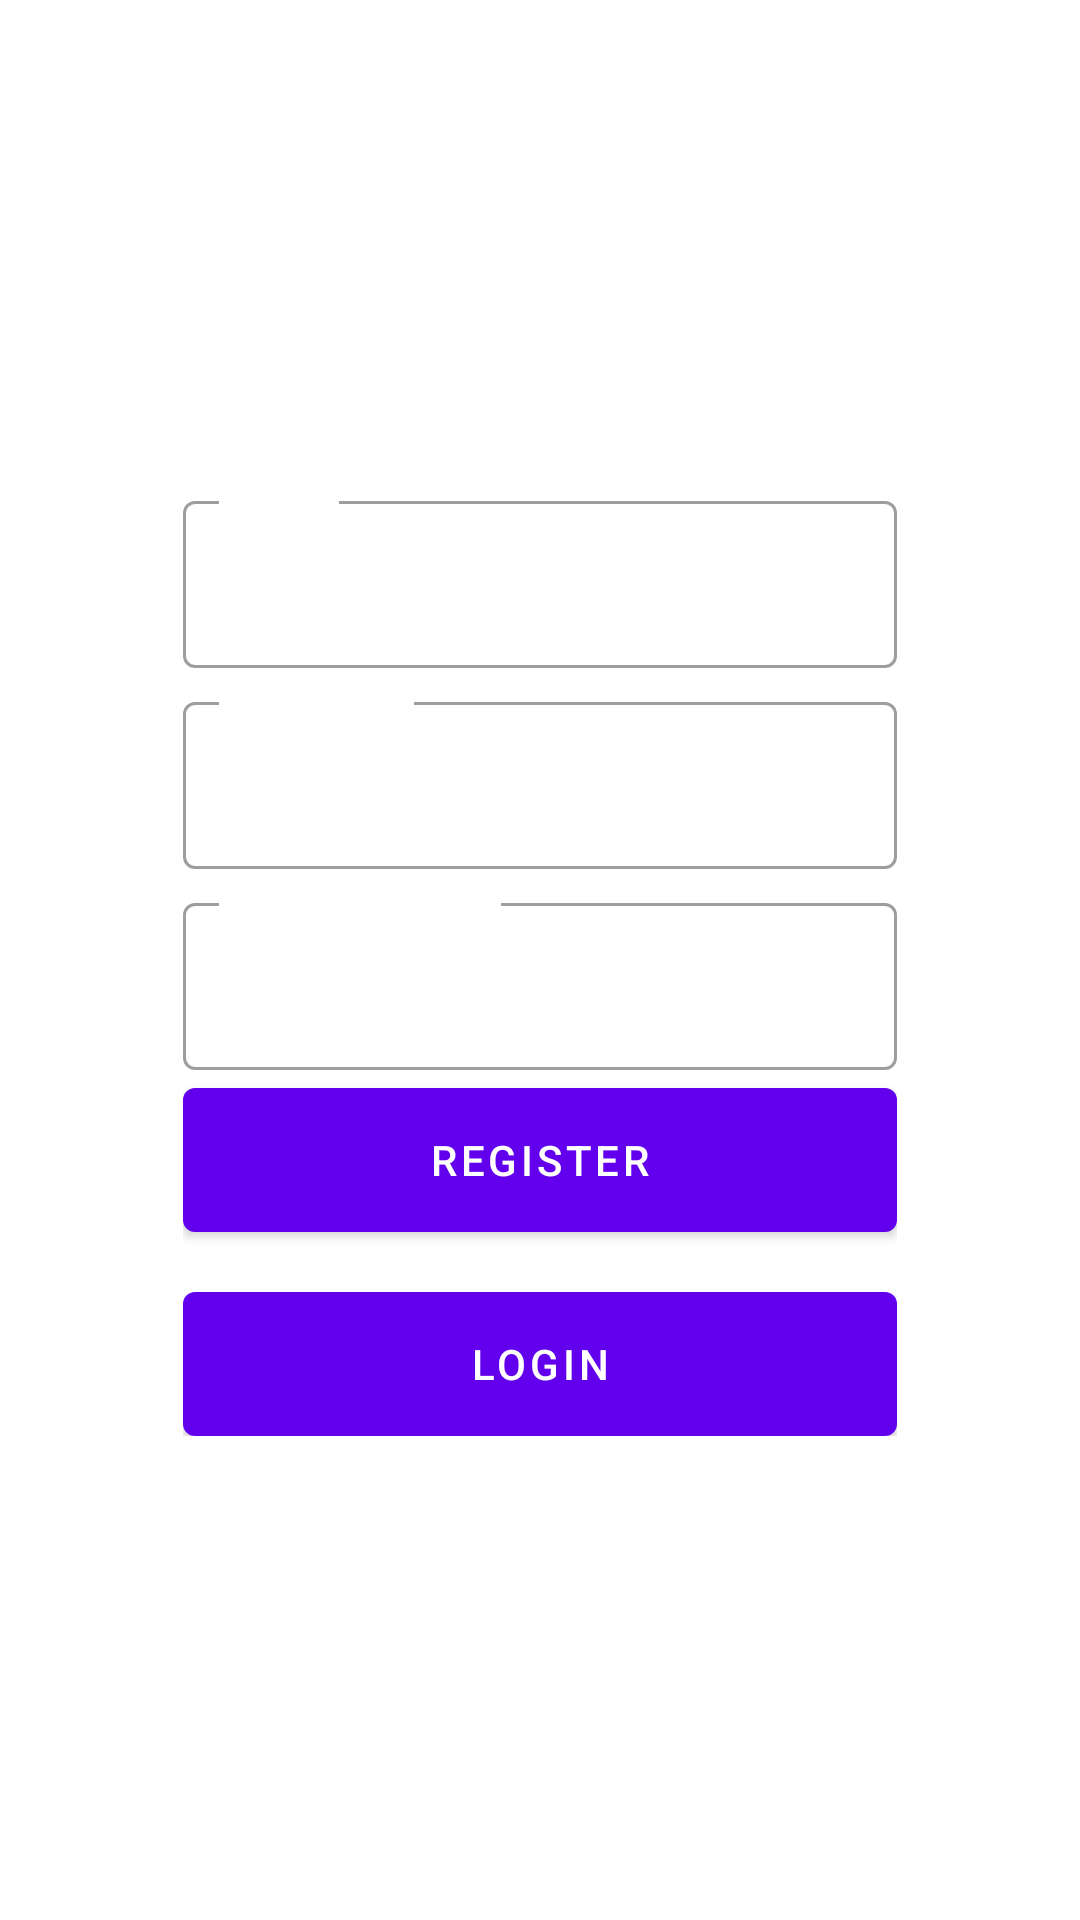

Produce the Android XML layout that renders to this screen, including the resource entries it uses.
<!-- AndroidManifest.xml: application theme Theme.AppPanas -->
<!-- res/layout/fragment_register.xml -->
<?xml version="1.0" encoding="utf-8"?>

<layout xmlns:android="http://schemas.android.com/apk/res/android"
    xmlns:tools="http://schemas.android.com/tools"
    xmlns:app="http://schemas.android.com/apk/res-auto">

    <data>
        <variable
            name="viewModel"
            type="id.ac.amikom.apppanas.ui.auth.AuthViewModel" />
    </data>

    <androidx.coordinatorlayout.widget.CoordinatorLayout
        android:layout_width="match_parent"
        android:layout_height="match_parent"
        tools:context=".ui.auth.LoginFragment">

        <androidx.constraintlayout.widget.ConstraintLayout
            android:layout_width="match_parent"
            android:layout_height="match_parent">

            <ImageView
                android:id="@+id/imageView"
                android:layout_width="match_parent"
                android:layout_height="match_parent"
                android:scaleType="centerCrop"
                android:src="@drawable/bg_auth"
                tools:layout_editor_absoluteX="0dp"
                tools:layout_editor_absoluteY="-135dp" />

            <LinearLayout
                android:layout_width="0dp"
                android:layout_height="wrap_content"
                android:gravity="center"
                android:orientation="vertical"
                android:padding="16dp"
                app:layout_constraintBottom_toBottomOf="@+id/imageView"
                app:layout_constraintEnd_toEndOf="parent"
                app:layout_constraintStart_toStartOf="parent"
                app:layout_constraintTop_toTopOf="@+id/imageView"
                app:layout_constraintWidth_percent="0.75">

                <com.google.android.material.textfield.TextInputLayout
                    style="@style/Widget.MaterialComponents.TextInputLayout.OutlinedBox"
                    android:layout_width="match_parent"
                    android:layout_height="wrap_content"
                    android:textColorHint="@color/white"
                    android:hint="@string/email">

                    <com.google.android.material.textfield.TextInputEditText
                        android:id="@+id/editEmail"
                        android:layout_width="match_parent"
                        android:layout_height="wrap_content"
                        android:inputType="textEmailAddress"
                        android:textColor="@color/white"
                        android:text="@={viewModel.email}" />
                </com.google.android.material.textfield.TextInputLayout>


                <com.google.android.material.textfield.TextInputLayout
                    style="@style/Widget.MaterialComponents.TextInputLayout.OutlinedBox"
                    android:layout_width="match_parent"
                    android:layout_height="wrap_content"
                    android:layout_marginTop="6dp"
                    android:textColorHint="@color/white"
                    android:hint="@string/password">

                    <com.google.android.material.textfield.TextInputEditText
                        android:id="@+id/editPassword"
                        android:layout_width="match_parent"
                        android:layout_height="wrap_content"
                        android:inputType="textPassword"
                        android:textColor="@color/white"
                        android:text="@={viewModel.password}" />
                </com.google.android.material.textfield.TextInputLayout>

                <com.google.android.material.textfield.TextInputLayout
                    style="@style/Widget.MaterialComponents.TextInputLayout.OutlinedBox"
                    android:layout_width="match_parent"
                    android:layout_height="wrap_content"
                    android:layout_marginTop="6dp"
                    android:textColorHint="@color/white"
                    android:hint="@string/full_name">

                    <com.google.android.material.textfield.TextInputEditText
                        android:id="@+id/editFullNaem"
                        android:layout_width="match_parent"
                        android:layout_height="wrap_content"
                        android:inputType="textCapWords"
                        android:textColor="@color/white"
                        android:text="@={viewModel.fullName}" />
                </com.google.android.material.textfield.TextInputLayout>


                <com.google.android.material.button.MaterialButton
                    android:id="@+id/buttonRegister"
                    android:layout_width="match_parent"
                    android:layout_height="wrap_content"
                    android:layout_marginTop="6dp"
                    android:insetTop="0dp"
                    android:insetBottom="0dp"
                    android:onClick="@{()-> viewModel.register()}"
                    android:text="@string/register" />

                <com.google.android.material.button.MaterialButton
                    android:id="@+id/buttonLogin"
                    android:layout_width="match_parent"
                    android:layout_height="wrap_content"
                    android:layout_marginTop="20dp"
                    android:insetTop="0dp"
                    android:insetBottom="0dp"
                    android:text="@string/login" />

            </LinearLayout>
        </androidx.constraintlayout.widget.ConstraintLayout>
    </androidx.coordinatorlayout.widget.CoordinatorLayout>
</layout>
<!-- resources referenced by this layout -->
<resources>
  <string name="email">Email</string>
  <string name="full_name">Nama Lengkap</string>
  <string name="login">Login</string>
  <string name="password">Password</string>
  <string name="register">Register</string>
  <style name="Theme.AppPanas" parent="Theme.MaterialComponents.DayNight.DarkActionBar">
          
          <item name="colorPrimary">@color/purple_500</item>
          <item name="colorPrimaryVariant">@color/purple_700</item>
          <item name="colorOnPrimary">@color/white</item>
          
          <item name="colorSecondary">@color/teal_200</item>
          <item name="colorSecondaryVariant">@color/teal_700</item>
          <item name="colorOnSecondary">@color/black</item>
          
          <item name="android:statusBarColor" tools:targetApi="l">?attr/colorPrimaryVariant</item>
          
      </style>
  <!-- not gathered from this repository: default colours our renderer supplied (Android Studio template values) -->
  <color name="purple_500">#FF6200EE</color>
  <color name="purple_700">#FF3700B3</color>
  <color name="teal_200">#FF03DAC5</color>
  <color name="teal_700">#FF018786</color>
  <color name="black">#FF000000</color>
  <color name="white">#FFFFFFFF</color>
</resources>
